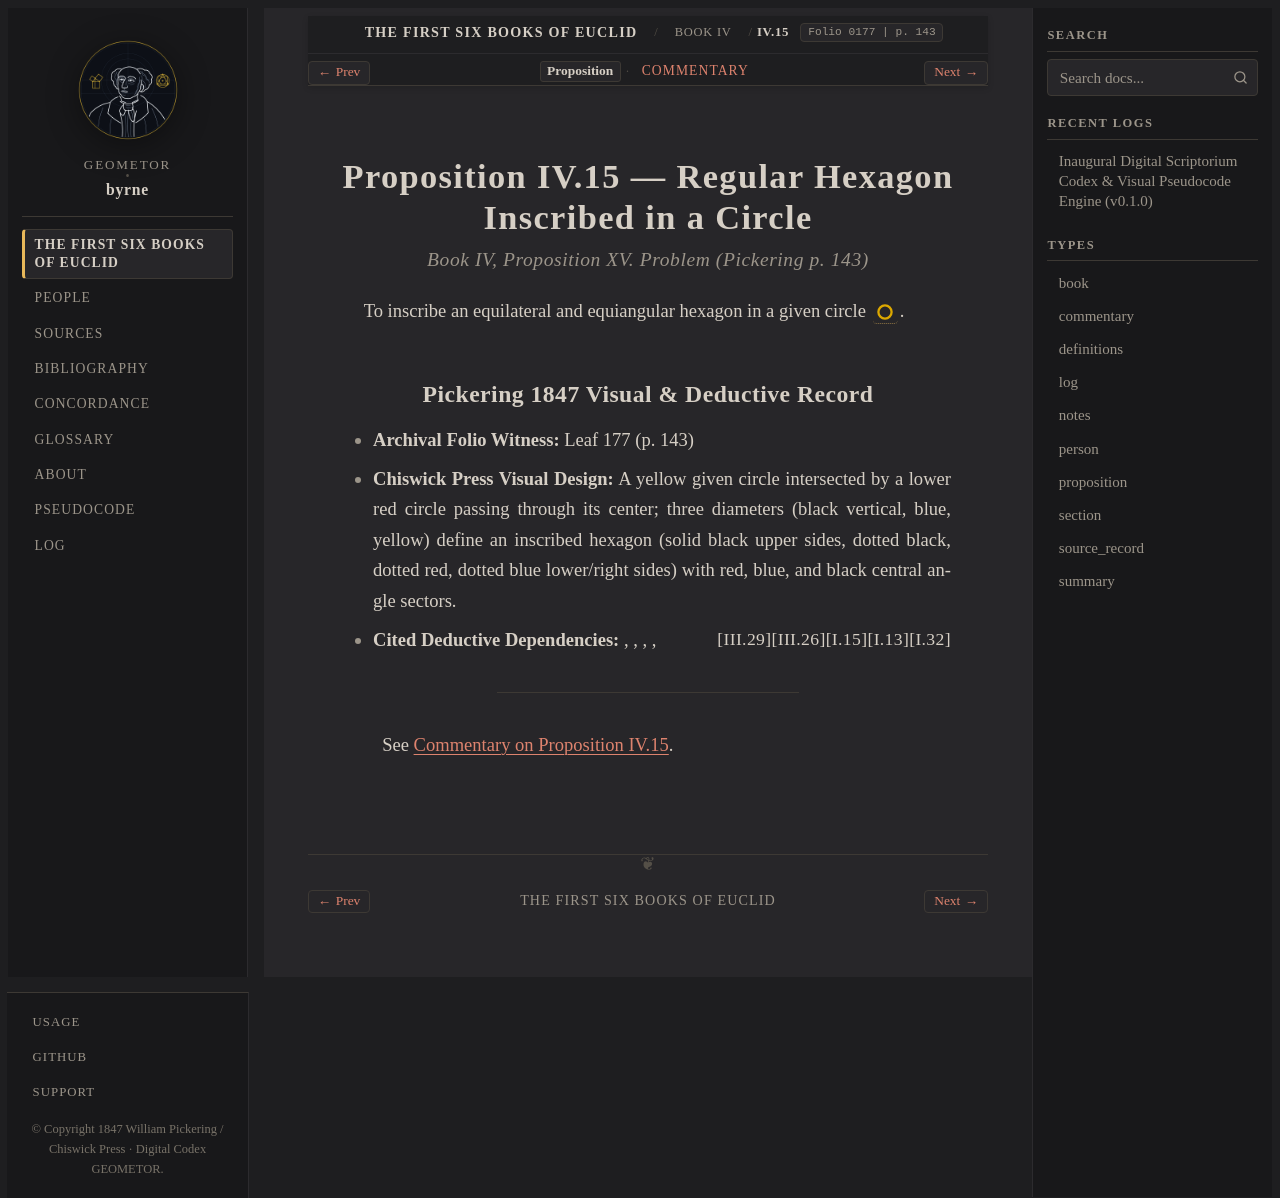

repository: geometor/byrne · page: coloured_euclid/book-iv/15/index.html · generator: sphinx

:canonical_id: IV.15
:book: IV
:proposition: 15
:order: 15
:type: proposition
:title: Proposition IV.15 — Regular Hexagon Inscribed in a Circle
:folio: 0177
:page: 143

.. _byrne-iv-15:

.. folio:: 0177
   :page: 143

Proposition IV.15 — Regular Hexagon Inscribed in a Circle
=========================================================

.. rubric:: Book IV, Proposition XV. Problem (*Pickering p. 143*)

To inscribe an equilateral and equiangular hexagon in a given circle :byrne-circle:`yellow`.

Pickering 1847 Visual & Deductive Record
----------------------------------------

* **Archival Folio Witness:** Leaf 177 (p. 143)
* **Chiswick Press Visual Design:** A yellow given circle intersected by a lower red circle passing through its center; three diameters (black vertical, blue, yellow) define an inscribed hexagon (solid black upper sides, dotted black, dotted red, dotted blue lower/right sides) with red, blue, and black central angle sectors.
* **Cited Deductive Dependencies:** :just:`I.32`, :just:`I.13`, :just:`I.15`, :just:`III.26`, :just:`III.29`

----

See :ref:`Commentary on Proposition IV.15 <byrne-iv-15-commentary>`.

.. toctree::
   :hidden:

   commentary
